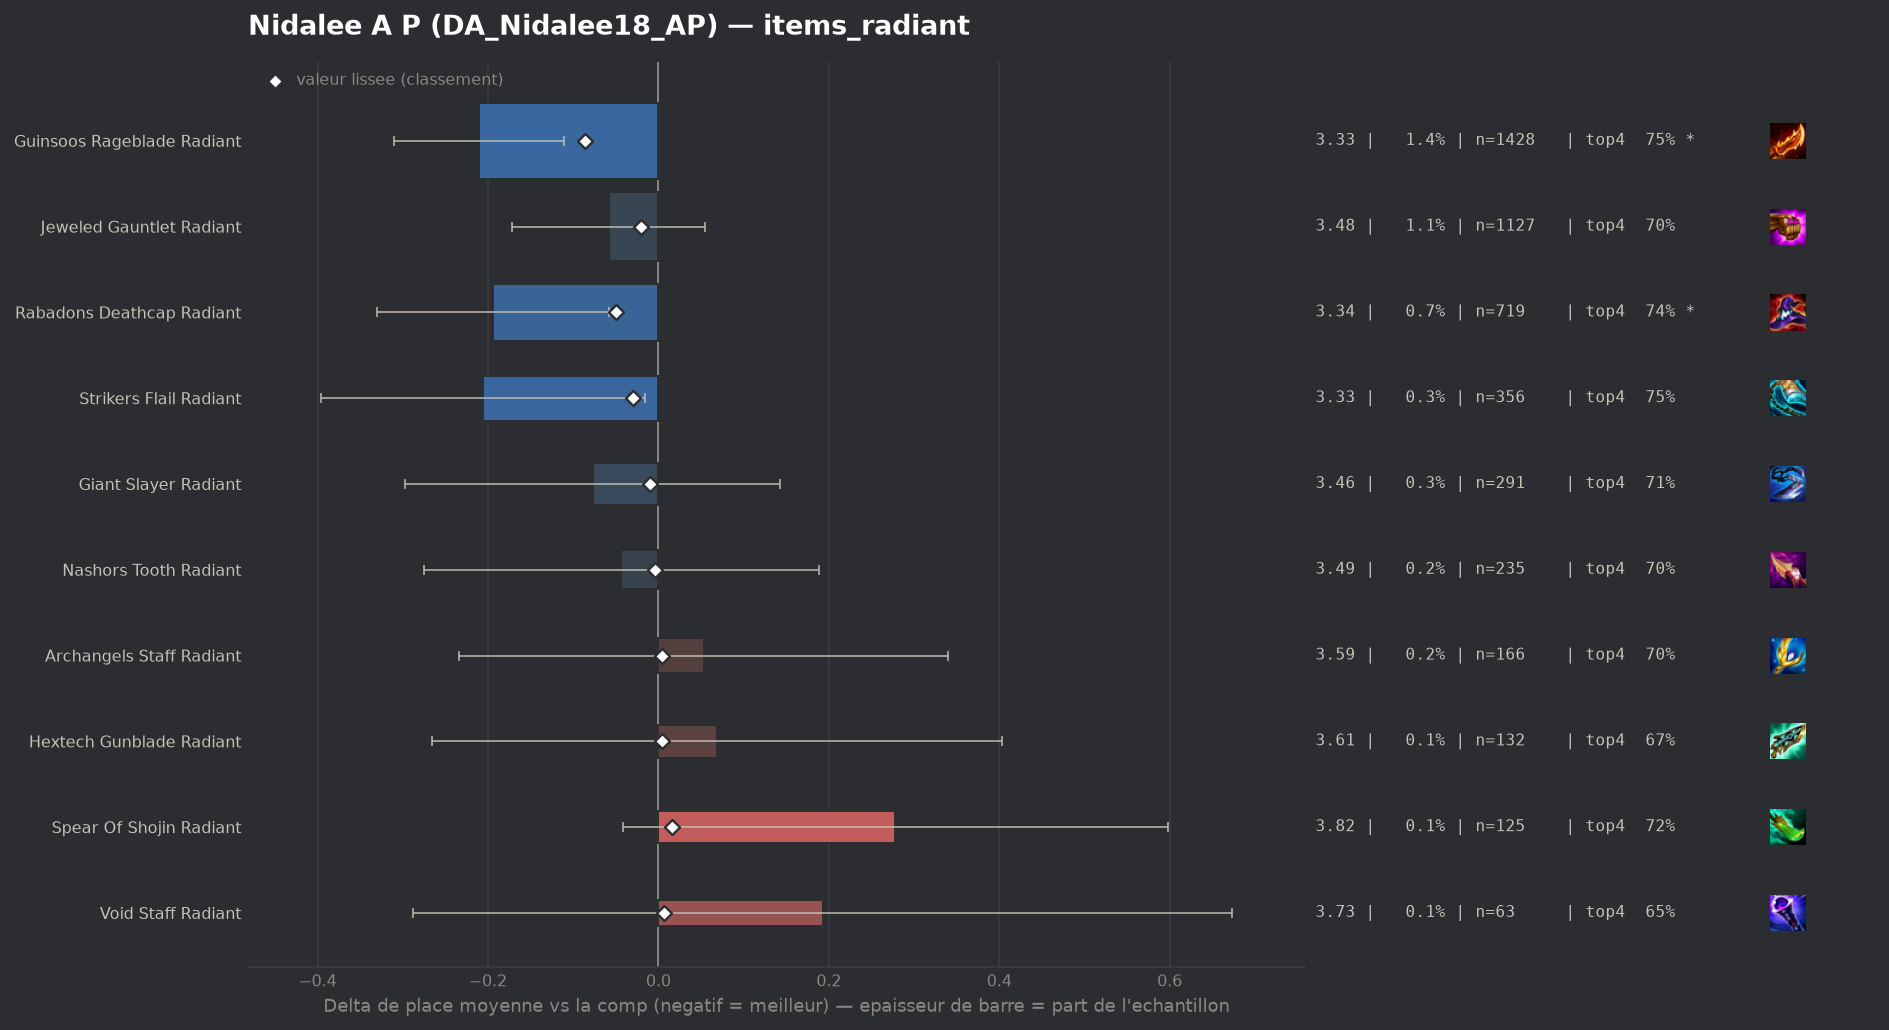

The table this chart was drawn from, first rows:
group, label, n, share, avg_place, shrunk_avg, score, d_avg, d_avg_pess, impact, d_top4, win, top2, top4, sd, z, p, significant
populaire, Guinsoos Rageblade Radiant, 1428, 0.01381, 3.327, 3.452, -0.086, -0.211, -0.111, 0.0012, 0.0432, 0.1933, 0.4027, 0.7458, 1.907, -4.14, 3e-05, True
populaire, Rabadons Deathcap Radiant, 719, 0.006956, 3.344, 3.487, -0.05, -0.194, -0.058, 0.0003, 0.0401, 0.1711, 0.3853, 0.7427, 1.853, -2.8, 0.00515, True
populaire, Strikers Flail Radiant, 356, 0.003444, 3.331, 3.507, -0.03, -0.206, -0.016, 0.0001, 0.0474, 0.1657, 0.3933, 0.75, 1.826, -2.13, 0.03354, False
populaire, Jeweled Gauntlet Radiant, 1127, 0.0109, 3.479, 3.517, -0.021, -0.058, 0.0, 0.0002, 0.0019, 0.1704, 0.3718, 0.7045, 1.935, -1.01, 0.3137, False
populaire, Giant Slayer Radiant, 291, 0.002815, 3.46, 3.528, -0.01, -0.077, 0.0, 0.0, 0.0053, 0.1684, 0.3677, 0.7079, 1.909, -0.69, 0.4917, False
populaire, Nashors Tooth Radiant, 235, 0.002273, 3.494, 3.533, -0.004, -0.044, 0.0, 0.0, -0.0005, 0.1489, 0.3617, 0.7021, 1.809, -0.37, 0.7101, False
populaire, Archangels Staff Radiant, 166, 0.001606, 3.59, 3.541, 0.004, 0.053, 0.0, -0.0, -0.0038, 0.1446, 0.3253, 0.6988, 1.885, 0.36, 0.7183, False
populaire, Hextech Gunblade Radiant, 132, 0.001277, 3.606, 3.542, 0.004, 0.069, 0.0, -0.0, -0.036, 0.1667, 0.3561, 0.6667, 1.961, 0.4, 0.6882, False
, Red Buff Radiant, 42, 0.0004063, 3.81, 3.543, 0.005, 0.272, 0.0, -0.0, -0.0598, 0.119, 0.2381, 0.6429, 1.803, 0.98, 0.3283, False
populaire, Void Staff Radiant, 63, 0.0006095, 3.73, 3.543, 0.006, 0.193, 0.0, -0.0, -0.0518, 0.127, 0.3333, 0.6508, 1.945, 0.79, 0.432, False
, Hand Of Justice Radiant, 45, 0.0004353, 3.933, 3.546, 0.008, 0.396, 0.0, -0.0, -0.0804, 0.0889, 0.3111, 0.6222, 1.948, 1.36, 0.173, False
populaire, Spear Of Shojin Radiant, 125, 0.001209, 3.816, 3.553, 0.016, 0.278, 0.0, -0.0, 0.0174, 0.08, 0.264, 0.72, 1.822, 1.71, 0.08763, False
